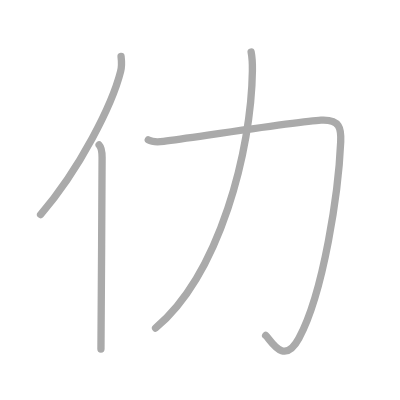
t = 0.00 s
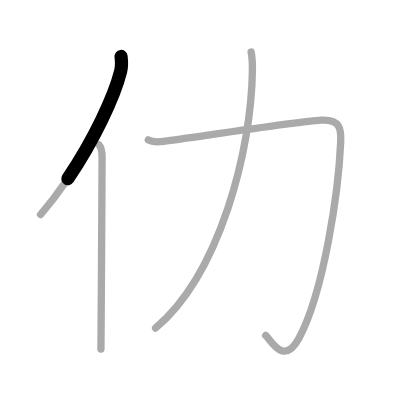
t = 0.75 s
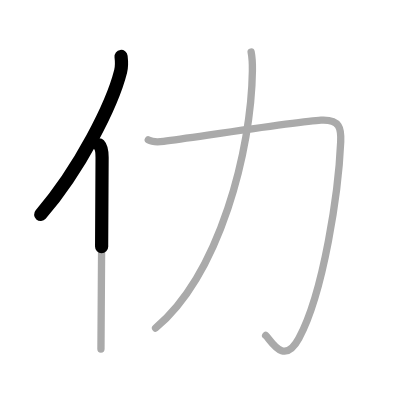
t = 1.50 s
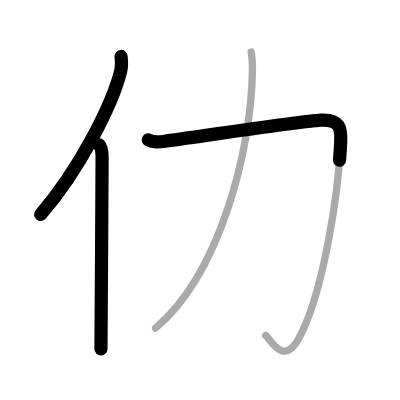
t = 2.50 s
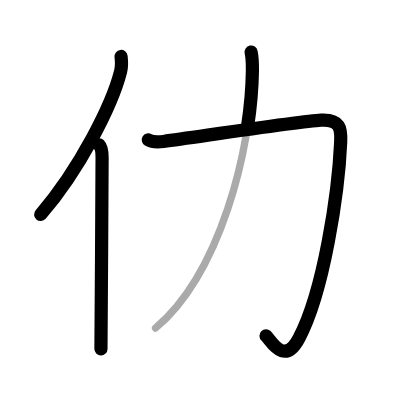
t = 3.25 s
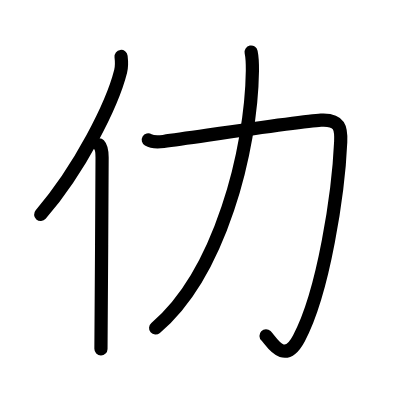
t = 4.00 s

The animated SVG that drew these frames (rendered in a browser with its animation timeline set to each time). Animation: 4 SMIL elements (animate=4); one cycle of 4.00 s.

<?xml version="1.0" standalone="no"?>
<!DOCTYPE svg PUBLIC "-//W3C//DTD SVG 1.1//EN"   "http://www.w3.org/Graphics/SVG/1.1/DTD/svg11.dtd">
<svg width="400px" height="400px"  version="1.1" xmlns="http://www.w3.org/2000/svg">
  <defs>
    <marker id="Triangle" viewBox="0 0 10 10" refX="0" refY="5" markerUnits="strokeWidth" markerWidth="3" style="stroke-opacity:0%;fill:#aaaaaa;" markerHeight="2" orient="auto">
      <path d="M 0 0 L 10 5 L 0 10 z" />
    </marker>
    
    <marker id="Arrow" viewBox="0 0 10 10" refX="5" refY="5" markerUnits="strokeWidth" markerWidth="1.8" style="stroke-opacity:0%;fill:#770000;" markerHeight="2" orient="auto">
      <path d="M 0 4 L 6 4 L 4 1 L 10 5 L 4 9 L 6 6 L 0 6 z" />
        <circle cx="5" cy="5" r="5" />
      </marker>
    
    <marker id="TriangleRed" viewBox="0 0 10 10" refX="0" refY="5" markerUnits="strokeWidth" markerWidth="3" style="stroke-opacity:0%;fill:#CC0000;" markerHeight="2" orient="auto">
      <path d="M 0 0 L 10 5 L 0 10 z" />
    </marker>
    
    <marker id="ArrowRed" viewBox="0 0 10 10" refX="5" refY="5" markerUnits="strokeWidth" markerWidth="1.8" style="stroke-opacity:0%;fill:#CC0000;" markerHeight="2" orient="auto">
      <path d="M 0 4 L 6 4 L 4 1 L 10 5 L 4 9 L 6 6 L 0 6 z" />
        <circle cx="5" cy="5" r="5" />
      </marker>
    
  </defs>
  
  <path style="fill:#ffffff; fill-opacity:100%; fill-rule:evenodd; stroke-width:0;" d="M 0 0 L 400px 0 L 400px 400px L 0 400px L 0 0" />

  <g transform="scale(3.6697247706422 3.6697247706422)">
<path style="fill:none; fill-opacity:0%; fill-rule:evenodd; stroke:#aaaaaa; stroke-opacity:100%; stroke-width: 1.5pt; stroke-linejoin:round; stroke-linecap:round;" d="M32.99 15.39c0.14 1.17 0.24 2.64-0.12 4.08c-2.29 9.09-11.14 26.67-21.81 39"></path>
<path style="fill:none; fill-opacity:0%; fill-rule:evenodd; stroke:#aaaaaa; stroke-opacity:100%; stroke-width: 1.5pt; stroke-linejoin:round; stroke-linecap:round;" d="M27.01 39.5c0.63 0.65 0.81 2.1 0.81 3.45c0 13.9-0.31 42.84-0.31 52.18"></path>
<path style="fill:none; fill-opacity:0%; fill-rule:evenodd; stroke:#aaaaaa; stroke-opacity:100%; stroke-width: 1.5pt; stroke-linejoin:round; stroke-linecap:round;" d="M40.41 38.12c1.32 0.77 2.97 0.58 4.15 0.42c11.09-1.52 37.59-5.51 42.89-5.79c5.27-0.28 5.55 2.31 5.39 5.91c-0.59 13.59-4.59 40.84-11.38 53.52c-4.17 7.79-7.7 0.35-9.07-0.77"></path>
<path style="fill:none; fill-opacity:0%; fill-rule:evenodd; stroke:#aaaaaa; stroke-opacity:100%; stroke-width: 1.5pt; stroke-linejoin:round; stroke-linecap:round;" d="M68.43 14.18c0.32 1.57 0.38 2.56 0.35 5.12C68.5 40.75 60 74.5 42.39 89.4"></path>

<path style="fill:none; fill-opacity:0%; fill-rule:evenodd; stroke:#000000; stroke-opacity:100%; stroke-width: 2.7pt; stroke-linejoin:round; stroke-linecap:round;" d="M32.99 15.39c0.14 1.17 0.24 2.64-0.12 4.08c-2.29 9.09-11.14 26.67-21.81 39" pathLength="100" stroke-dashoffset="100" stroke-dasharray="100 105"><animate id="dashAnim1" attributeName="stroke-dashoffset" from="100" to="0" dur="1s" calcMode="linear" fill="freeze"/></path>
<path style="fill:none; fill-opacity:0%; fill-rule:evenodd; stroke:#000000; stroke-opacity:100%; stroke-width: 2.7pt; stroke-linejoin:round; stroke-linecap:round;" d="M27.01 39.5c0.63 0.65 0.81 2.1 0.81 3.45c0 13.9-0.31 42.84-0.31 52.18" pathLength="100" stroke-dashoffset="100" stroke-dasharray="100 105"><animate id="dashAnim2" attributeName="stroke-dashoffset" from="100" to="0" dur="1s" calcMode="linear" begin="dashAnim1.end" fill="freeze"/></path>
<path style="fill:none; fill-opacity:0%; fill-rule:evenodd; stroke:#000000; stroke-opacity:100%; stroke-width: 2.7pt; stroke-linejoin:round; stroke-linecap:round;" d="M40.41 38.12c1.32 0.77 2.97 0.58 4.15 0.42c11.09-1.52 37.59-5.51 42.89-5.79c5.27-0.28 5.55 2.31 5.39 5.91c-0.59 13.59-4.59 40.84-11.38 53.52c-4.17 7.79-7.7 0.35-9.07-0.77" pathLength="100" stroke-dashoffset="100" stroke-dasharray="100 105"><animate id="dashAnim3" attributeName="stroke-dashoffset" from="100" to="0" dur="1s" calcMode="linear" begin="dashAnim2.end" fill="freeze"/></path>
<path style="fill:none; fill-opacity:0%; fill-rule:evenodd; stroke:#000000; stroke-opacity:100%; stroke-width: 2.7pt; stroke-linejoin:round; stroke-linecap:round;" d="M68.43 14.18c0.32 1.57 0.38 2.56 0.35 5.12C68.5 40.75 60 74.5 42.39 89.4" pathLength="100" stroke-dashoffset="100" stroke-dasharray="100 105"><animate id="dashAnim4" attributeName="stroke-dashoffset" from="100" to="0" dur="1s" calcMode="linear" begin="dashAnim3.end" fill="freeze"/></path>

</g>

</svg>  
          
